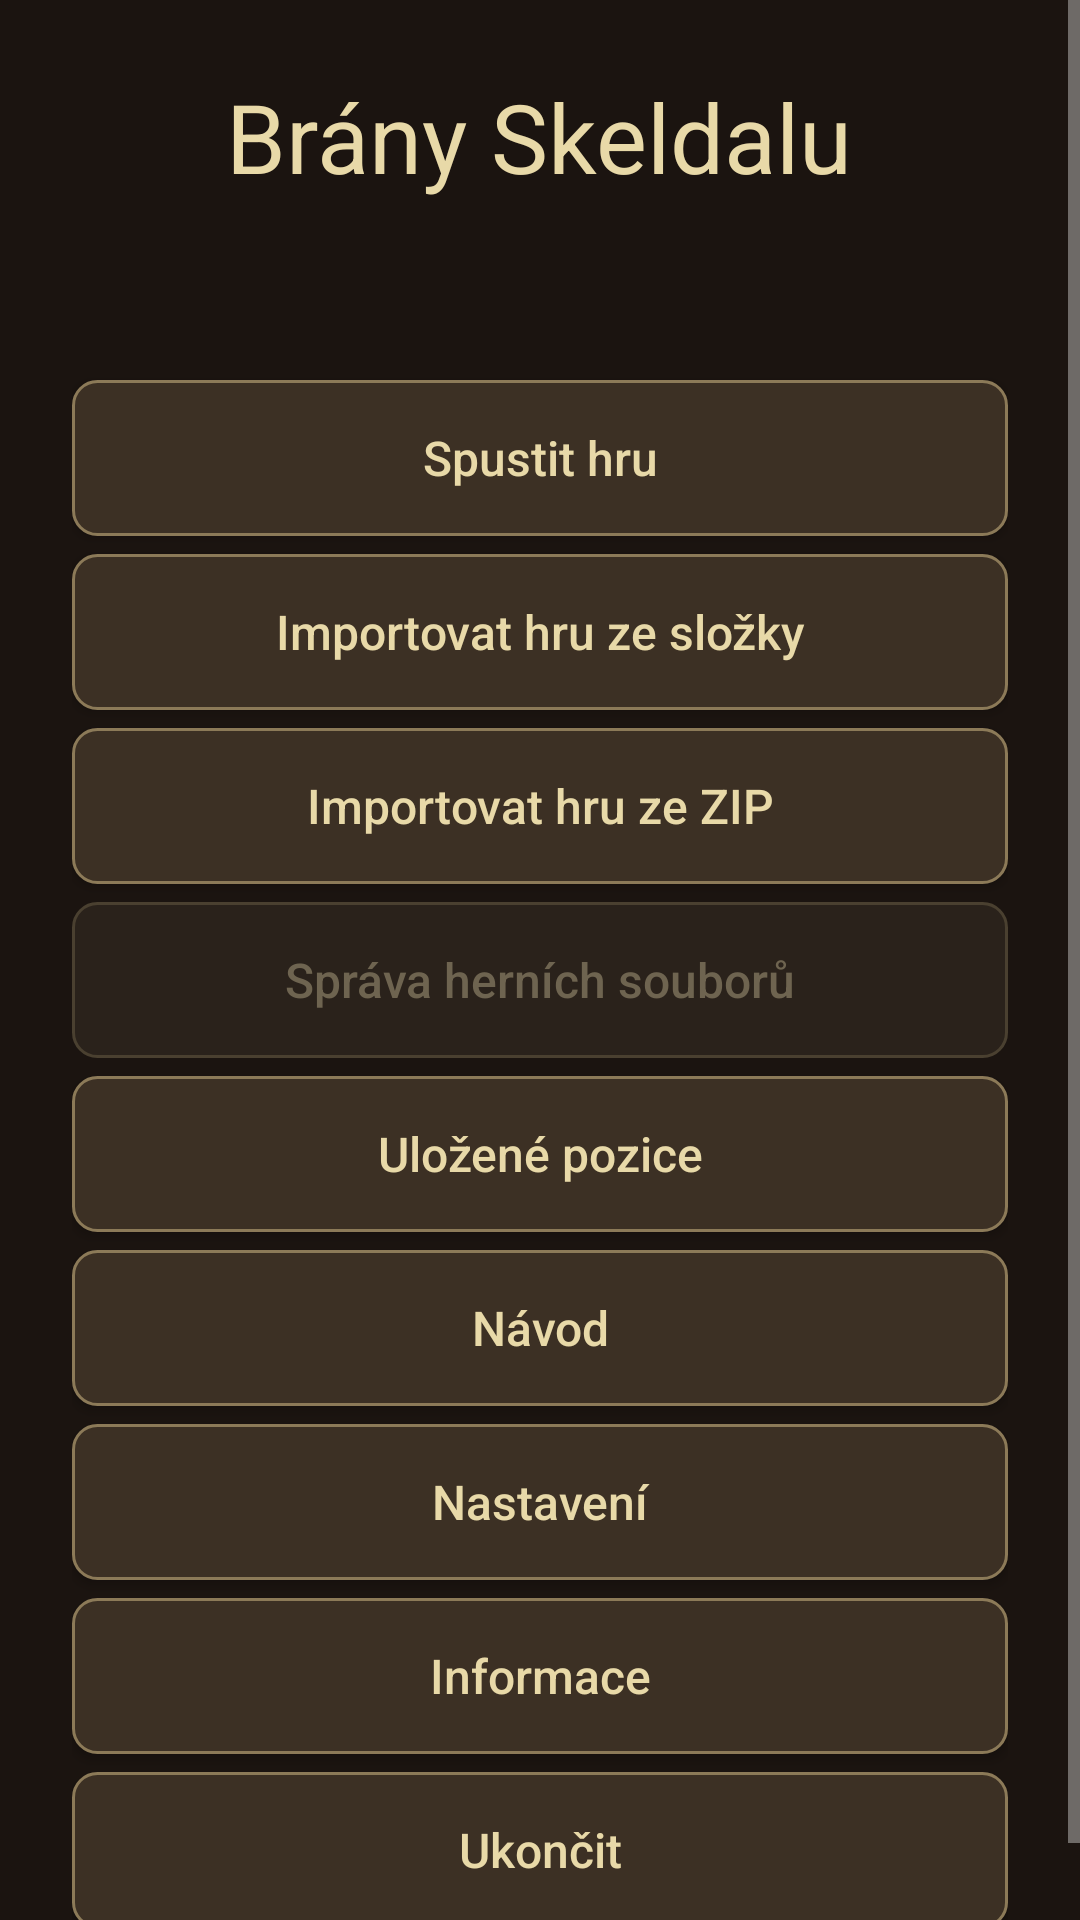

Layout XML and referenced resources for this Android screen:
<!-- AndroidManifest.xml: application theme Theme.Skeldal -->
<!-- res/layout/activity_main.xml -->
<?xml version="1.0" encoding="utf-8"?>
<ScrollView xmlns:android="http://schemas.android.com/apk/res/android"
    android:layout_width="match_parent"
    android:layout_height="match_parent"
    android:fillViewport="true"
    android:background="#FF1B1410">

    <LinearLayout
        android:layout_width="match_parent"
        android:layout_height="wrap_content"
        android:orientation="vertical"
        android:padding="24dp"
        android:gravity="center_horizontal">

        <TextView
            android:id="@+id/title"
            android:layout_width="wrap_content"
            android:layout_height="wrap_content"
            android:text="@string/app_name"
            android:textColor="#FFE8D9A8"
            android:textSize="32sp"
            android:layout_marginBottom="8dp" />

        <TextView
            android:id="@+id/status"
            android:layout_width="match_parent"
            android:layout_height="wrap_content"
            android:gravity="center"
            android:textColor="#FFBFB59A"
            android:textSize="16sp"
            android:layout_marginBottom="24dp" />

        <ProgressBar
            android:id="@+id/progress"
            style="?android:attr/progressBarStyleHorizontal"
            android:layout_width="match_parent"
            android:layout_height="wrap_content"
            android:layout_marginBottom="16dp"
            android:visibility="gone" />

        <Button
            style="@style/LauncherButton"
            android:id="@+id/btn_sync_notice"
            android:visibility="gone" />

        <Button
            style="@style/LauncherButton"
            android:id="@+id/btn_start"
            android:text="@string/btn_start_game" />

        <Button
            style="@style/LauncherButton"
            android:id="@+id/btn_import"
            android:text="@string/btn_import_game" />

        <Button
            style="@style/LauncherButton"
            android:id="@+id/btn_import_zip"
            android:text="@string/btn_import_zip" />

        <Button
            style="@style/LauncherButton"
            android:id="@+id/btn_files"
            android:enabled="false"
            android:text="@string/btn_manage_files" />

        <Button
            style="@style/LauncherButton"
            android:id="@+id/btn_saves"
            android:text="@string/btn_saves" />

        <Button
            style="@style/LauncherButton"
            android:id="@+id/btn_manual"
            android:text="@string/btn_manual" />

        <Button
            style="@style/LauncherButton"
            android:id="@+id/btn_settings"
            android:text="@string/btn_settings" />

        <Button
            style="@style/LauncherButton"
            android:id="@+id/btn_info"
            android:text="@string/btn_info" />

        <Button
            style="@style/LauncherButton"
            android:id="@+id/btn_exit"
            android:text="@string/btn_exit" />
    </LinearLayout>
</ScrollView>
<!-- resources referenced by this layout -->
<resources>
  <string name="app_name">Brány Skeldalu</string>
  <string name="btn_exit">Ukončit</string>
  <string name="btn_import_game">Importovat hru ze složky</string>
  <string name="btn_import_zip">Importovat hru ze ZIP</string>
  <string name="btn_info">Informace</string>
  <string name="btn_manage_files">Správa herních souborů</string>
  <string name="btn_manual">Návod</string>
  <string name="btn_saves">Uložené pozice</string>
  <string name="btn_settings">Nastavení</string>
  <string name="btn_start_game">Spustit hru</string>
  <style name="LauncherButton">
          <item name="android:layout_width">match_parent</item>
          <item name="android:layout_height">wrap_content</item>
          <item name="android:minHeight">52dp</item>
          <item name="android:layout_marginTop">6dp</item>
          <item name="android:background">@drawable/launcher_button</item>
          <item name="android:textColor">@color/launcher_button_text</item>
          <item name="android:textSize">16sp</item>
          <item name="android:textAllCaps">false</item>
          <item name="android:focusable">true</item>
      </style>
  <style name="Theme.Skeldal" parent="android:Theme.Material.NoActionBar">
          <item name="android:windowBackground">#FF1B1410</item>
          <item name="android:statusBarColor">#FF1B1410</item>
          <item name="android:navigationBarColor">#FF1B1410</item>
      </style>
  <!-- drawable launcher_button (drawable) -->
  <?xml version="1.0" encoding="utf-8"?>
  <selector xmlns:android="http://schemas.android.com/apk/res/android">
      <item android:state_enabled="false">
          <shape android:shape="rectangle">
              <corners android:radius="8dp" />
              <solid android:color="#FF2A221B" />
              <stroke android:width="1dp" android:color="#FF4A4030" />
          </shape>
      </item>
      <item android:state_pressed="true">
          <shape android:shape="rectangle">
              <corners android:radius="8dp" />
              <solid android:color="#FF8C6E3C" />
              <stroke android:width="2dp" android:color="#FFE8D9A8" />
          </shape>
      </item>
      <item android:state_focused="true">
          <shape android:shape="rectangle">
              <corners android:radius="8dp" />
              <solid android:color="#FF5A4630" />
              <stroke android:width="3dp" android:color="#FFFFD37A" />
          </shape>
      </item>
      <item>
          <shape android:shape="rectangle">
              <corners android:radius="8dp" />
              <solid android:color="#FF3C3024" />
              <stroke android:width="1dp" android:color="#FF8C7A58" />
          </shape>
      </item>
  </selector>
</resources>
